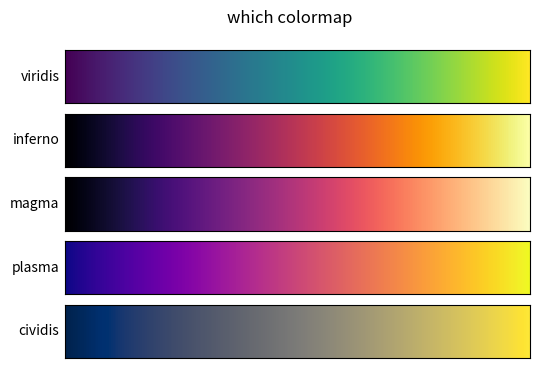

The script that saved this image:
# picking colormaps for the animations. inferno/magma read well on black backgrounds,
# viridis for line plots. just eyeballing them side by side. junk file.
import numpy as np
import matplotlib.pyplot as plt

grad = np.linspace(0, 1, 256).reshape(1, -1)
maps = ["viridis", "inferno", "magma", "plasma", "cividis"]
fig, axes = plt.subplots(len(maps), 1, figsize=(6, 4))
for ax, m in zip(axes, maps):
    ax.imshow(grad, aspect="auto", cmap=m)
    ax.set_yticks([]); ax.set_xticks([]); ax.set_ylabel(m, rotation=0, ha="right", va="center")
plt.suptitle("which colormap")
plt.show()
